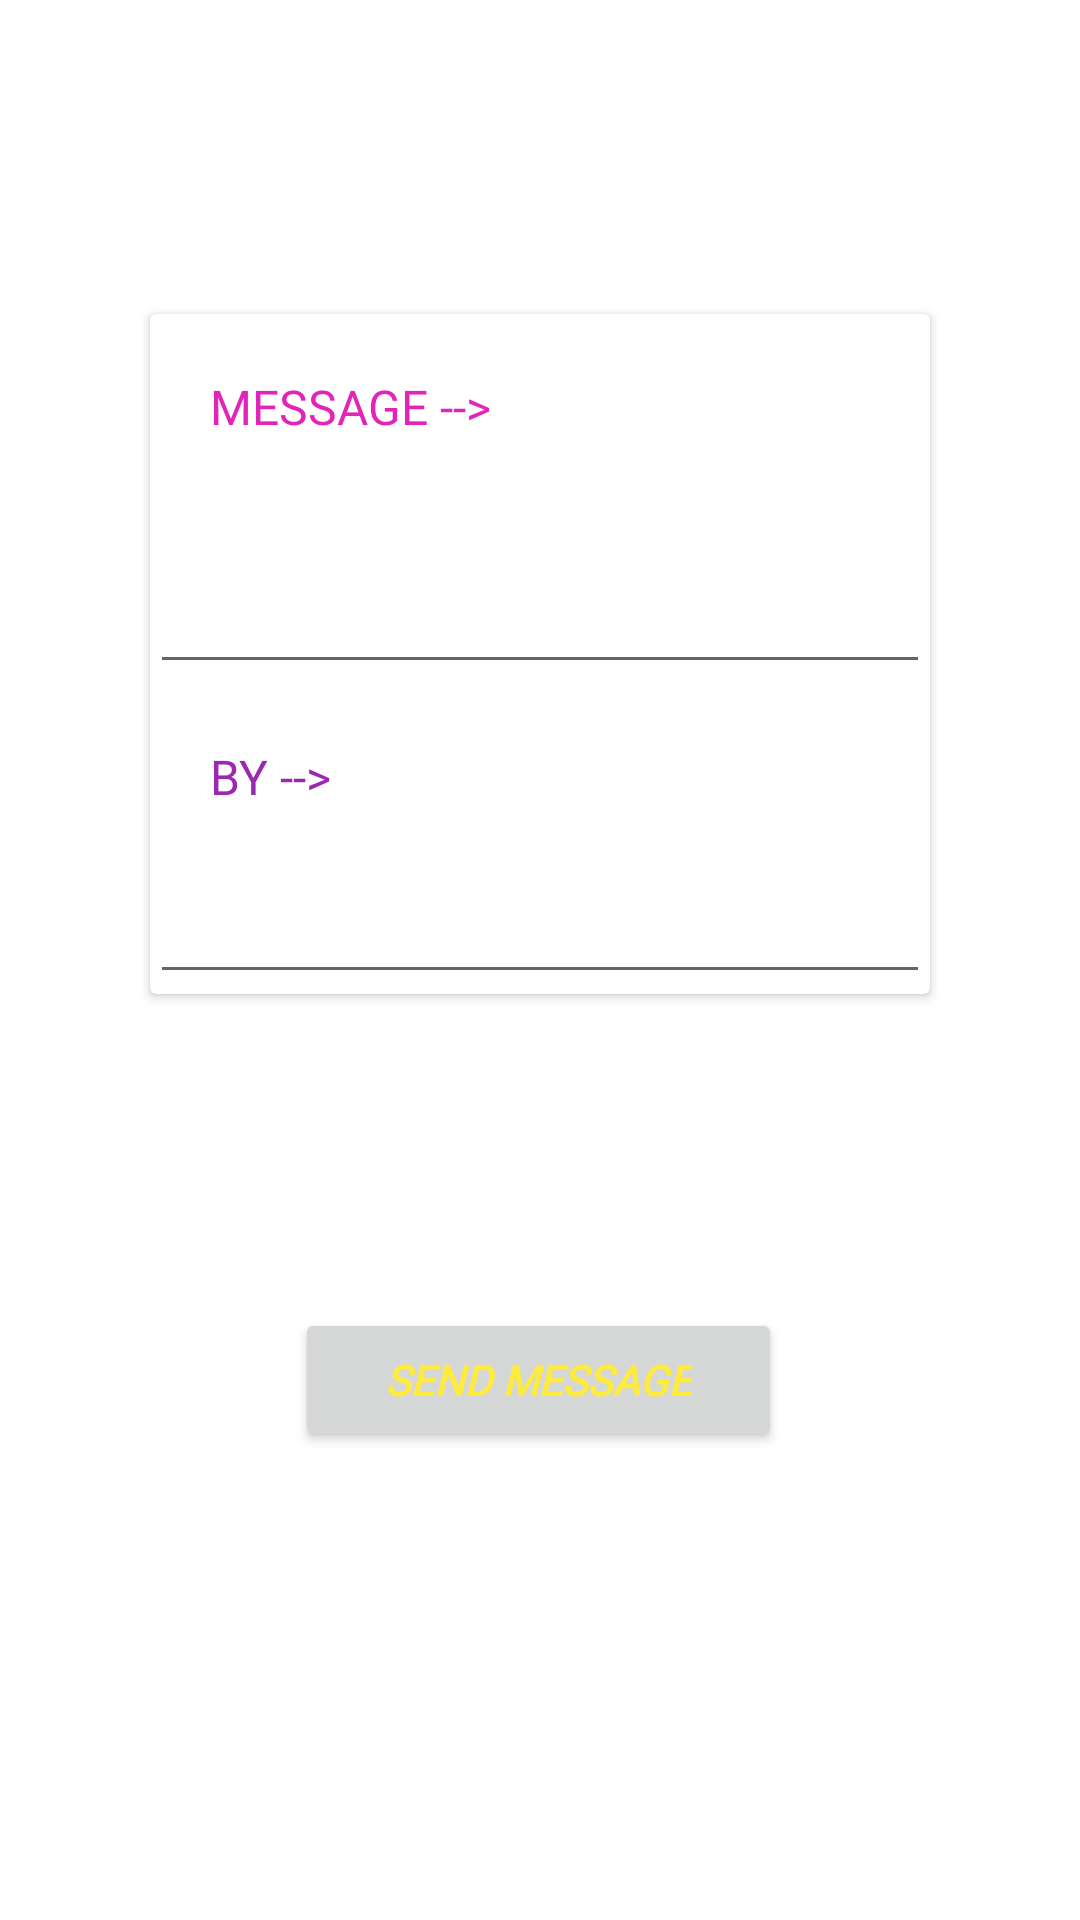

Here is an Android app screen rendered from its layout file. Give the layout XML and the strings, colors and styles it references.
<!-- AndroidManifest.xml: application theme Theme.KissneBola -->
<!-- res/layout/activity_sender.xml -->
<?xml version="1.0" encoding="utf-8"?>
<androidx.constraintlayout.widget.ConstraintLayout xmlns:android="http://schemas.android.com/apk/res/android"
    xmlns:app="http://schemas.android.com/apk/res-auto"
    xmlns:tools="http://schemas.android.com/tools"
    android:layout_width="match_parent"
    android:layout_height="match_parent"
    android:orientation="vertical"
    tools:context=".Sender">


    <androidx.cardview.widget.CardView
        android:layout_width="match_parent"
        android:layout_height="wrap_content"
        android:elevation="10dp"
        android:layout_marginStart="50dp"
        android:layout_marginEnd="50dp"
        android:padding="10dp"
        app:layout_constraintBottom_toTopOf="@+id/write"
        app:layout_constraintEnd_toEndOf="parent"
        app:layout_constraintStart_toStartOf="parent"
        app:layout_constraintTop_toTopOf="parent">

        <LinearLayout
            android:layout_width="match_parent"
            android:orientation="vertical"
            android:layout_height="match_parent">

            <TextView
                android:layout_width="wrap_content"
                android:text="MESSAGE -->"
                android:id="@+id/heading"
                android:textColor="#E324B8"
                android:textSize="16dp"
                android:fontFamily="@font/berkshire_swash"
                android:layout_margin="20dp"
                android:layout_height="wrap_content"/>
            <EditText
                android:id="@+id/message"
                android:layout_width="match_parent"
                android:padding="20dp"
                android:fontFamily="@font/comfortaa"
                android:textStyle="italic"
                android:inputType="textAutoCorrect|textCapSentences"
                android:textColor="#000000"
                android:textSize="16dp"
                android:layout_height="wrap_content"/>

            <TextView
                android:layout_width="wrap_content"
                android:text="BY -->"
                android:id="@+id/heading2"
                android:textColor="#9C27B0"
                android:textSize="16dp"
                android:fontFamily="@font/berkshire_swash"
                android:layout_margin="20dp"
                android:layout_height="wrap_content"/>
            <EditText
                android:id="@+id/name"
                android:layout_width="match_parent"
                android:padding="10dp"
                android:fontFamily="@font/comfortaa"
                android:inputType="textCapWords"
                android:textStyle="italic"
                android:textColor="#000000"
                android:textSize="16dp"
                android:layout_height="wrap_content"/>

        </LinearLayout>

    </androidx.cardview.widget.CardView>

    <Button
        android:id="@+id/write"
        android:layout_width="wrap_content"
        android:layout_height="wrap_content"
        android:layout_marginBottom="156dp"
        android:fontFamily="@font/comfortaa"
        android:paddingTop="10dp"
        android:paddingBottom="10dp"
        android:paddingLeft="30dp"
        android:paddingRight="30dp"
        android:text="SEND MESSAGE"
        android:textColor="#FFEB3B"
        android:textStyle="bold|italic"
        app:layout_constraintBottom_toBottomOf="parent"
        app:layout_constraintEnd_toEndOf="parent"
        app:layout_constraintHorizontal_bias="0.498"
        app:layout_constraintStart_toStartOf="parent" />

</androidx.constraintlayout.widget.ConstraintLayout>
<!-- resources referenced by this layout -->
<resources>
  <style name="Theme.KissneBola" parent="Theme.MaterialComponents.DayNight.NoActionBar">
          
          <item name="colorPrimary">@color/purple_500</item>
          <item name="colorPrimaryVariant">@color/purple_700</item>
          <item name="colorOnPrimary">@color/white</item>
          
          <item name="colorSecondary">@color/teal_200</item>
          <item name="colorSecondaryVariant">@color/teal_700</item>
          <item name="colorOnSecondary">@color/black</item>
          
          <item name="android:statusBarColor" tools:targetApi="l">?attr/colorPrimaryVariant</item>
          
      </style>
  <!-- not gathered from this repository: default colours our renderer supplied (Android Studio template values) -->
  <color name="purple_500">#FF6200EE</color>
  <color name="purple_700">#FF3700B3</color>
  <color name="teal_200">#FF03DAC5</color>
  <color name="teal_700">#FF018786</color>
  <color name="black">#FF000000</color>
  <color name="white">#FFFFFFFF</color>
</resources>
